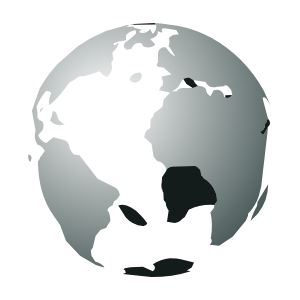
t = 0.00 s
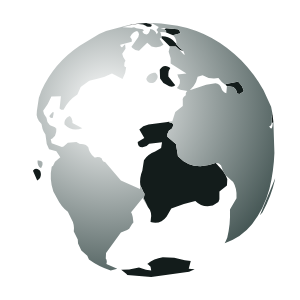
t = 0.10 s
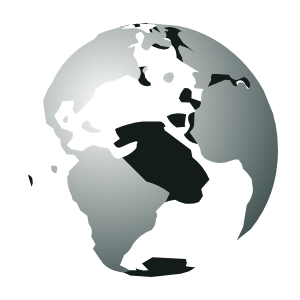
t = 0.19 s
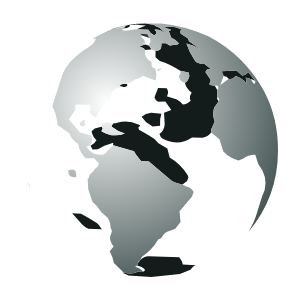
t = 0.29 s
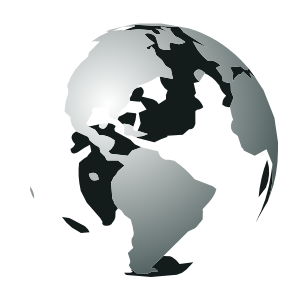
t = 0.40 s
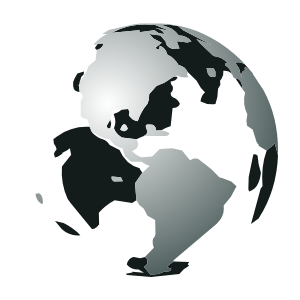
t = 0.48 s

The animated SVG that drew these frames (rendered in a browser with its animation timeline set to each time). Animation: 7 SMIL elements (animate=7); one cycle of 0.58 s, repeats indefinitely.

<?xml version="1.0" encoding="utf-8"?><svg id="spinningGlobe_1" image-rendering="auto" baseProfile="basic" version="1.1" x="0px" y="0px" width="300" height="300" xmlns="http://www.w3.org/2000/svg" xmlns:xlink="http://www.w3.org/1999/xlink"><defs><radialGradient id="Gradient_1" gradientUnits="userSpaceOnUse" cx="0" cy="0" r="217.737" fx="0" fy="0" gradientTransform="translate(108.05 103.8)" spreadMethod="pad"><stop offset="0%" stop-color="#FFF"/><stop offset="100%" stop-color="#283C3A"/></radialGradient></defs><g id="Scene-1" overflow="visible"><g display="none" id="Layer7_0_FILL"><path fill="#131C1B" stroke="none" d="M51.7 226L56.35 231.95Q63.25 239.5 73.8 239.5 65.9 230.95 55.65 226.35L51.7 226M52.7 152.55L54 159.15 54 159.45Q41.85 176.6 52.7 197L52.7 197.35Q54.35 198.65 55 201.65L55 202.3 79.7 231.3 80.05 231.3Q81.7 233.25 83.65 231.3L84 230.95Q87.95 222.7 84.35 214.8L95.2 203.3 95.55 203.6Q109.35 206.55 120.25 200.65 122.2 198 122.2 193.4L121.9 193.4 116.95 188.15 116.95 187.8 122.2 177.6 121.9 177.6Q121.55 173.3 117.95 172.65L117.6 172.3 116.6 169.7 116.3 169.7 99.5 160.15Q96.85 156.85 96.5 151.9L96.2 151.9Q92.9 149.6 88.6 148.6L83 143 82.7 143Q71.5 140.35 71.8 132.8 51.7 127.5 39.2 144.3 39.55 149.6 42.15 152.9L42.15 153.2Q39.55 157.8 40.85 162.1L41.15 162.45Q45.45 161.75 47.45 157.15L47.45 156.85Q51.05 155.85 52.35 152.55L52.7 152.55M72.15 123.25L75.45 128.5 79.7 131.15 82 132.15Q85 132.15 87.6 130.15L88.95 116.95 80.7 117.3 72.15 123.25M64.25 94.25Q60.95 84.05 66.85 75.15 58.3 79.1 56 89.3L56 89.65 58.65 95.9Q62.25 96.9 63.9 94.55L64.25 94.25M89.95 48.8L90.6 45.5 88.3 43.2 81.35 51.4Q84.65 55.35 90.25 55.35 94.2 55.05 96.2 51.75L95.2 51.1 89.95 48.8M131.75 258.95L131.45 258.95Q125.85 256.65 121.9 260.6L123.55 266.85 123.85 266.85 142.3 272.8 130.1 272.45Q136.35 274.1 128.8 274.75L128.8 275.1 131.45 275.75 151.2 277.05 183.15 273.45Q184.45 272.45 183.5 270.5L177.55 270.5 177.55 270.8 162.4 274.1 159.1 267.5 162.75 265.2 165.05 259.3 164.7 259.3Q148.9 251.7 131.75 258.95M107.4 122.25L103.1 121.25 100.15 119.6 98.15 112.35 90.25 116.95 91.55 122.25Q93.9 131.15 87.95 137.75 91.25 144.3 101.45 144.3L101.45 144.65Q110.35 142.65 116.95 138.05L117.25 137.75 109.05 128.5 107.4 122.25M145.95 118.95L146.6 109.05Q140.65 111.7 134.4 111.05L132.4 112.35 132.4 113Q133.75 120.6 128.8 127.2L129.45 128.85Q132.1 133.75 136.35 130.5L136.7 130.5 137.05 130.15 142.65 126.85 144.95 124.9 145.25 124.9 145.95 118.95M96.2 98.2Q95.2 92.6 92.25 90.6 85.65 94.25 84 102.15L85 103.8Q88.3 108.75 93.55 105.1L94.2 107.1 98.15 111.05 97.15 104.1Q98.8 101.8 98.5 100.5L98.15 100.15 94.2 99.5Q95.55 99.5 95.85 98.5L96.2 98.5 96.2 98.2M109.7 46.5L109.35 46.5 99.15 47.8Q99.5 55.05 94.85 60.95L95.85 62.6 101.15 65.9 101.45 65.9Q107.7 62.6 104.4 54.7L104.75 54.7 109.7 46.5M99.5 36.6L100.15 35.3 100.15 34.95 96.2 37.25 96.5 38.9 100.15 41.55 100.45 41.55 108.7 36.25Q106.05 37.25 104.75 36.25L99.5 36.6M235.2 154.55L235.85 162.1 234.85 167.05 237.85 172.95 246.05 175.3Q245.4 172.95 247.05 171L247.7 170Q246.05 158.8 239.5 149.9 235.55 150.25 235.2 154.55M191.05 73.5L190.75 73.5Q188.4 73.8 188.75 75.8L188.4 76.1 177.2 83.7 177.2 84.05 182.15 90.95 176.9 95.9 178.85 98.5 184.8 102.5Q190.4 102.8 194.7 98.2 194 90.6 198.3 84.7L200.6 76.45 200.6 76.1 191.05 73.5M168 32.95L168 32.65Q165.05 29.7 158.75 28.7L172.3 30.35 162.05 27.05 161.75 27.05 155.15 24.75 154.8 24.75 154.8 25.4 154.5 25.4 154.8 24.75 154.8 24.4Q137.35 23.75 118.6 29.7L112.65 34.3 127.5 32.3Q128.15 34.95 135.7 33.65L136.05 33.65 142.95 30.65 143.3 30.65 154.8 29.7 155.15 29.7Q161.4 33.3 168 32.95M253 88.65L245.1 73.8Q242.75 74.8 240.8 73.8L231.25 59 231.55 59 225.95 54.7 220.05 53.4 219.05 52.75 216.4 49.75Q206.55 44.85 199.3 36.9L198.95 36.6Q191.05 31.3 182.15 28.05L171.6 24.75 165.35 23.75 161.1 24.4 170.95 27.35 182.8 33.3 192.7 36.9 195.35 40.2 182.8 40.2 187.75 47.45 179.85 47.15Q174.6 45.8 172.6 40.55L166 35.3 153.85 32.3Q155.5 35.6 158.75 37.9L161.1 38.55Q166.35 39.25 169.3 42.2L167 44.85 164.7 46.8 165.35 47.45 166.35 48.1 167.35 48.45 168.35 49.1 168.65 48.8 168.65 48.1 169 45.8Q173.25 46.8 176.25 50.45L178.2 52.75Q182.5 57.35 189.4 59.3L191.7 63.3 197.65 65.9 202.9 74.15 205.2 69.55 205.2 67.9 213.15 68.55Q220.35 83.35 235.55 90.95L237.15 92.25Q241.15 96.9 247.05 98.5L246.4 100.85Q243.45 100.85 241.45 99.2L235.55 95.9 232.55 94.9Q231.55 96.55 233.55 98.5 234.55 99.5 236.2 99.85 240.8 108.75 246.4 117.95L250.35 126.85 252.35 136.4Q253 142.65 251 148.95L249.7 157.8 249.7 163.75 251 170.35 251.35 176.6 253.3 182.2 252.65 184.85 248.7 191.4 248.7 191.75Q249.05 196.35 246.4 199.65 246.4 212.15 248.35 221.75 268.8 203.6 276.35 169.7L277.05 166.05 277.7 139.7 276.05 144Q272.4 143 269.45 140.7L264.85 125.55 264.5 125.55 260.55 122.55 257.95 116.3 258.25 109.4Q252.65 99.85 253 88.65M197.65 62.95L197.65 62.6Q205.55 63.95 200.95 67.9L200.6 67.9 200.6 67.55Q197.95 65.9 197.65 62.95M225.3 68.55L225.95 73.15Q221.7 74.5 219.7 70.5L217.1 64.25 222.35 64.9 225.3 68.55Z" test="Scene 1"/><path fill="url(#Gradient_1)" stroke="none" d="M136.35 177.9L136.7 178.25Q138.7 186.5 147.25 182.2L147.25 181.85Q144.95 172.3 136.35 177.9M55 202.3L55 201.65Q54.35 198.65 52.7 197.35 48.75 197.35 45.8 199.65L47.45 204.25 48.75 206.55Q51.4 209.85 55.35 207.9L55 202.3M144.95 124.9L142.65 126.85Q145.95 136.1 150.55 128.15L150.55 127.85Q150.2 123.9 145.25 125.2L144.95 124.9M177.55 125.85L168.65 124.9 170.65 134.75 170.95 134.75Q186.75 138.05 191.05 130.8L189.4 130.8 189.4 131.15Q180.2 131.8 177.55 126.2L177.55 125.85M166.35 48.1L165.35 47.45 164.7 46.8 167 44.85 169.3 42.2Q166.35 39.25 161.1 38.55L158.75 37.9Q155.5 35.6 153.85 32.3L166 35.3 172.6 40.55Q174.6 45.8 179.85 47.15L187.75 47.45 182.8 40.2 195.35 40.2 192.7 36.9 182.8 33.3 170.95 27.35 161.1 24.4 165.35 23.75 161.1 23.4 140.65 23.4 132.75 24.4Q120.9 25.7 110 29.7L100.15 34.95 100.15 35.3 99.5 36.6 104.75 36.25Q106.05 37.25 108.7 36.25L100.45 41.55 100.15 41.55 97.5 45.5 97.5 47.15 99.15 47.8 109.35 46.5 109.7 46.5 104.75 54.7 104.4 54.7Q107.7 62.6 101.45 65.9L101.15 65.9 92.25 90.6Q95.2 92.6 96.2 98.2 98.5 94.9 98.5 100.15L98.5 100.5Q98.8 101.8 97.15 104.1L98.15 111.05 98.15 112.35 100.15 119.6 103.1 121.25 107.4 122.25 109.05 128.5 117.25 137.75Q125.85 138.05 133.1 141.7L135.05 144.3Q140.65 146.95 146.6 149.9L150.55 157.15 156.15 162.1 166.35 161.45 174.25 165.75Q166 173.3 160.4 183.2L160.4 193.4 161.4 198 161.1 199.65 165.05 205.9 166.7 207.55 168.65 208.55Q170.65 216.45 178.55 219.1L178.55 229.95 178.2 231.6Q178.2 235.25 175.55 238.2L174.6 240.5Q173.25 244.15 173.95 247.75L166 253.35 165.05 259.3 162.75 265.2 159.1 267.5 162.4 274.1 177.55 270.8 177.55 270.5 183.5 270.5 183.8 270.5Q186.1 267.85 183.5 266.55L182.15 266.55 181.5 265.55 185.8 263.55Q188.4 259.95 192.7 257.3L198.65 253 240.45 213.15 240.8 208.55 242.45 204.95 242.45 203.3 242.1 202.3 248.7 191.4 252.65 184.85 253.3 182.2 251.35 176.6 251.35 176.95 246.05 175.3 237.85 172.95 234.85 167.05 235.85 162.1 233.55 164.75Q231.9 166.05 229.95 164.75L224 158.8 223.35 158.8 221.7 158.15 220.35 155.85Q216.75 154.55 214.1 156.85 207.2 154.85 204.9 148.25L182.15 149.25 177.2 155.5Q168 157.8 158.75 155.5L156.15 152.55Q162.05 148.95 161.75 141.7L149.55 138.4 144.95 137.75 141.3 134.75 140 134.45 136.35 130.5Q132.1 133.75 129.45 128.85L128.8 127.2Q133.75 120.6 132.4 113L132.4 112.35 134.4 111.05Q140.65 111.7 146.6 109.05L145.95 118.95 148.55 109.05 149.9 110.7Q151.85 113.35 150.55 116.65L154.5 119.3 159.1 121.25 167.65 104.45 168.65 100.85 168 94.55Q170.65 87.3 177.2 84.05L177.2 83.7 188.4 76.1 188.75 75.8Q188.4 73.8 190.75 73.5L191.05 73.5 200.6 76.1 200.95 76.45 202.9 74.5 202.9 74.15 197.65 65.9 191.7 63.3 189.4 59.3Q182.5 57.35 178.2 52.75L176.25 50.45Q173.25 46.8 169 45.8L168.65 48.1 168.65 48.8 168.35 49.1 167.35 48.45 166.35 48.1M168 32.65L168 32.95Q161.4 33.3 155.15 29.7L154.8 29.7 143.3 30.65 142.95 30.65 136.05 33.65 135.7 33.65Q128.15 34.95 127.5 32.3L112.65 34.3 118.6 29.7Q137.35 23.75 154.8 24.4L155.15 24.4 155.15 24.75 161.75 27.05 162.05 27.05 172.3 30.35 158.75 28.7Q165.05 29.7 168 32.65M245.1 73.8L253 88.65Q252.65 99.85 258.25 109.4L257.95 116.3 260.55 122.55 264.5 125.55 264.85 125.55 269.45 140.7Q272.4 143 276.05 144L277.7 139.7 277.7 139.35Q275.7 112.7 263.55 90.3L245.1 64.25 244.4 64.6 244.75 66.55Q241.45 64.6 239.15 60.95L237.5 58.35 236.85 57 237.15 56.35Q210.8 32.3 177.55 25.7L171.6 24.75 182.15 28.05Q191.05 31.3 198.95 36.6L199.3 36.6 199.3 36.9Q206.55 44.85 216.4 49.75L219.05 52.75 220.05 53.4 225.95 54.7 231.55 59 231.25 59 240.8 73.8Q242.75 74.8 245.1 73.8M200.95 36.9L200.95 36.6Q207.85 38.25 213.15 41.85L200.95 36.9M225.95 73.15L225.3 68.55 222.35 64.9 217.1 64.25 219.7 70.5Q221.7 74.5 225.95 73.15M197.65 62.6L197.65 62.95Q197.95 65.9 200.6 67.55L200.95 67.9Q205.55 63.95 197.65 62.6Z" test="Scene 1"/><path fill="#666" stroke="none" d="M41.15 162.45L40.85 162.1 40.85 162.45 41.15 162.45M240.45 59.65L237.85 57.35 236.85 57 237.5 58.35 240.45 59.65M155.15 24.4L154.8 24.4 154.8 24.75 155.15 24.75 155.15 24.4M200.95 36.6L200.95 36.9 213.15 41.85Q207.85 38.25 200.95 36.6Z" test="Scene 1"/><path fill="#8F4343" stroke="none" d="M64.25 94.55L64.25 94.25 63.9 94.55 64.25 94.55Z" test="Scene 1"/><path fill="#000" stroke="none" d="M183.5 266.55Q186.75 265.55 185.8 263.55L181.5 265.55 182.15 266.55 183.5 266.55Z" test="Scene 1"/><path fill="#924545" stroke="none" d="M128.45 274.75L128.8 275.1 128.8 274.75 128.45 274.75M98.15 100.15L98.5 100.5 98.5 100.15 98.15 100.15Z" test="Scene 1"/><path fill="#534343" stroke="none" d="M145.25 124.9L144.95 124.9 145.25 125.2 145.25 124.9Z" test="Scene 1"/><path fill="#564545" stroke="none" d="M137.05 130.15L136.7 130.5 137.05 130.5 137.05 130.15Z" test="Scene 1"/><path fill="#999" stroke="none" d="M237.15 56.35L236.85 57 237.85 57.35 237.15 56.35M200.6 76.1L200.6 76.45 200.95 76.45 200.6 76.1M199.3 36.9L199.3 36.6 198.95 36.6 199.3 36.9M245.1 64.25L244.4 63.6 244.4 64.6 245.1 64.25Z" test="Scene 1"/><path fill="#6A4646" stroke="none" d="M154.5 25.4L154.8 25.4 154.8 24.75 154.5 25.4Z" test="Scene 1"/><path fill="#5A4646" stroke="none" d="M200.6 67.55L200.6 67.9 200.95 67.9 200.6 67.55Z" test="Scene 1"/><animate attributeName="display" repeatCount="indefinite" dur="0.583s" keyTimes="0;.857;1" values="none;inline;inline"/></g><g display="none" id="Layer6_0_FILL"><path fill="#131C1B" stroke="none" d="M61.95 229.3Q69.85 236.55 80.35 235.25 73.15 227.65 63.55 223.05L55 221.05 61.95 229.3M257.25 155.5Q255.95 153.85 253.3 154.55L248.7 176.95 248.35 189.1 249.05 191.4Q258.9 188.8 260.9 172.95L260.9 172.65Q257.95 163.75 257.6 155.85L257.25 155.5M147.25 259.95Q146.6 257.65 144.95 256.95L140.35 258.3 133.75 256.95 133.4 256.95Q127.8 258.6 126.8 264.55 131.1 269.8 138.7 269.5L143.95 272.8 132.4 271.8 132.4 272.45 125.85 273.75 125.85 274.1 127.15 275.1 151.2 277.05 179.55 274.1 179.55 273.75 183.8 269.15 189.1 265.85 187.75 264.2 189.1 261.9 173.6 261.6 167.35 266.2 168 267.5 171.3 268.85Q170.95 271.45 167.65 271.45L164.7 271.45Q158.1 275.1 150.2 274.45L143.95 266.85Q148.55 264.55 147.25 259.95M109.2 128.5Q109.75 128.4 110.35 127.5 112 123.55 110 119.95L106.75 125.85 107.05 126.85Q107.05 128.15 108.35 128.5L109.2 128.5M57 136.4L53.35 139.35 54 144 55 145.3 55.65 146.6 56.65 149.25 55 151.55 54 153.55 54.35 155.5 55 157.5 57.65 156.85 61.6 154.2 62.9 152.55 66.85 150.55 69.85 148.25 71.15 154.85 61.95 166.4Q60.6 183.2 67.55 198.65L70.15 202.6 91.9 228.95 94.2 228.65 96.85 227 98.8 224.7 99.15 224.7 98.8 212.85Q105.4 205.25 114.65 200.3L132.1 202.95 136.35 200.3 135.05 183.2 142.3 172.65 140 169.35 139.65 168.35Q125.15 163.75 119.55 149.9L109.7 144.95Q106.75 139.7 100.45 138.4L97.5 137.05Q93.2 134.45 90.6 130.5L91.25 130.5 89.6 126.85Q71.5 125.85 57 136.4M111.65 176.6L120.9 177.25 122.85 181.2 113.95 181.55Q111 179.9 111.65 176.6M81.35 76.8L83.65 74.5 84 71.5 77.4 73.5 74.45 78.75Q72.45 82.05 73.15 86 73.8 91.95 79.7 91.95L78.75 85Q80.35 83.7 79.7 82.05L81.35 76.8M98.15 43.85L97.85 43.85 94.85 48.1 96.85 50.1Q102.45 48.45 103.45 43.85L103.45 43.5 98.15 43.85M274.75 143.35L273.1 145.3 266.5 150.55 266.5 150.9Q260.9 166.4 262.55 186.5L262.2 186.5 260.55 188.8 260.55 189.1 251 224.05 258.6 218.45Q276.7 190.45 278 155.2L274.75 143.35M235.85 78.75L235.85 79.1 242.1 88.3 242.45 88.3Q241.8 78.45 235.85 78.75M176.55 76.8L173.95 76.45 164.35 82.7 156.45 86 149.2 94.25 148.9 99.5 147.55 103.8Q141 111.35 137.7 121.25 131.75 120.6 128.8 115L129.15 114Q129.8 111.35 128.45 109.4L128.15 109.05 121.9 109.4Q118.6 112.7 113.65 114L114.3 116Q116.6 122.25 113.95 128.15 115.95 133.75 121.2 137.05L121.9 137.4 136.35 139.35 141.95 136.75 143.95 136.1Q149.2 133.45 145.95 127.5 145.25 124.2 147.9 124.55L148.25 124.55Q155.8 123.55 156.15 130.15L156.15 130.5 161.4 130.15Q165.35 127.85 170.3 126.2L170.65 126.2 172.6 108.1Q178.2 108.1 179.85 104.1L179.85 103.8Q178.2 99.2 173.25 97.55 170.65 96.55 170.65 93.6L170.65 92.9Q173.95 90.3 172.6 86L172.3 86Q170.65 84.35 170.65 81.4 176.25 81.4 177.55 77.1L177.2 77.1 176.55 76.8M127.8 128.5L127.8 128.85Q125.15 133.1 120.25 129.8L120.25 129.5Q124.2 119.3 127.8 128.5M164.05 33.65L164.05 33.3Q162.05 29.7 155.8 28.35L155.8 28.05 169.95 31 155.15 25.05 154.8 25.05Q131.75 22.1 111.65 32.65L112 32.65 138.35 30.35 138.7 30.35Q141.65 30 138.7 32.3L139 32.3 154.15 30.35 154.5 30.35Q159.1 34.6 164.05 33.65M168 24.4L167.65 24.4 162.05 25.4Q172.6 26.7 178.85 35.6 186.75 35.6 191.4 41.55L187.45 42.5 177.2 41.2 177.2 42.5 179.55 48.45 171.95 48.8 169.3 47.45Q165.7 45.15 165.7 41.55L160.4 35.6 149.2 33.95 153.5 38.55 161.75 42.85 155.5 47.8 156.45 48.8 158.45 49.45 159.1 49.45 159.75 45.8Q165.7 47.8 167.35 54.4 174.6 58 178.55 64.9L180.2 65.6Q185.15 66.9 187.45 71.85L196.65 80.75 197.65 82.4Q200.3 88 204.9 92.25L204.9 92.6Q200.95 95.9 200.6 101.5 207.55 105.1 215.45 104.1 218.05 96.55 218.05 88.65L220.35 84.7 220.05 80.75 221.35 79.1Q224 75.15 223.35 70.85L224.65 70.85Q228.95 70.85 231.9 74.15 230.6 68.55 225 65.25L225 62.95 227.6 62.95Q221.7 56.7 213.45 56.05L200.3 43.5 196.35 38.9 212.15 45.15 183.15 30.35 178.55 26.4 177.55 26.05 168 24.4M206.55 68.2L213.8 68.55 215.45 71.5 215.45 76.45Q210.15 78.45 207.85 73.5L206.55 68.2M246.4 67.55L253 74.15 253 73.8 244.75 64.25Q240.15 61.3 235.55 62.6 236.5 65.6 238.5 67.55L238.8 67.55 241.45 77.45Q240.8 70.85 244.75 70.5L245.1 70.5Q243.75 66.25 246.4 67.55Z" test="Scene 1"/><path fill="url(#Gradient_1)" stroke="none" d="M35.55 194.05L35.55 194.4Q36.55 200.65 41.15 203.6L41.5 203.95Q43.5 203.95 42.8 201.3L42.8 200.95Q41.85 191.1 35.55 194.05M145.95 127.5Q149.2 133.45 143.95 136.1L165.7 136.1Q174.6 133.1 161.4 130.15L156.15 130.5 156.15 130.15Q155.8 123.55 148.25 124.55L147.9 124.55Q145.25 124.2 145.95 127.5M120.9 177.25L111.65 176.6Q111 179.9 113.95 181.55L122.85 181.2 120.9 177.25M127.8 128.85L127.8 128.5Q124.2 119.3 120.25 129.5L120.25 129.8Q125.15 133.1 127.8 128.85M167.65 24.4L168 24.1 161.1 23.4 140.65 23.4 132.75 24.4 108.7 30 102.75 33.65 103.1 33.95 107.4 33.95Q101.45 36.25 93.55 44.15 95.55 45.15 97.5 44.15L97.85 43.85 98.15 43.85 103.45 43.5 103.45 43.85Q102.45 48.45 96.85 50.1L95.55 60 95.55 60.3 88.6 65.9Q85.65 74.8 79.7 82.05 80.35 83.7 78.75 85L79.7 91.95Q84.35 94.9 81.7 99.5L80.7 100.85 80.7 116.3Q83 118.6 87.3 119.3L89.6 126.85 91.25 130.5 93.2 132.15Q100.45 137.75 109.7 139.35L111 141Q115.3 146.95 122.85 148.6L123.2 150.9 125.15 156.85 126.8 157.8 131.1 161.75 141.95 161.75 142.65 162.45Q145.6 164.75 149.55 165.75L149.55 166.05 142.3 172.65 135.05 183.2 136.35 200.3Q138.7 205.6 143.6 208.55L143.95 208.9 147.55 215.8 155.15 220.1 155.5 233.9 154.5 236.9 153.15 238.55Q152.2 241.15 152.85 244.45L153.85 247.75 144.95 256.95Q146.6 257.65 147.25 259.95 148.55 264.55 143.95 266.85L150.2 274.45Q158.1 275.1 164.7 271.45L167.65 271.45Q170.95 271.45 171.3 268.85L168 267.5 167.35 266.2 173.6 261.6 173.6 260.25 216.75 223.7 220.7 219.1Q224.65 212.85 223.65 205.6L230.9 196.7 236.5 186.15 231.25 181.55 222 177.9 219.05 177.25 219.05 176.95 211.15 169 197.65 158.5 197.3 158.8 196.35 158.5 195.35 158.5Q192.35 158.15 190.4 160.15L189.1 159.15 182.15 150.55 172.3 148.25 159.75 148.95 152.2 156.5 141.65 157.15Q135.7 155.5 132.1 150.9L135.05 149.6Q139.35 146.6 137.7 141.7L136.35 139.35 121.9 137.4 121.2 137.05Q115.95 133.75 113.95 128.15L109.2 128.5 108.35 128.5Q107.05 128.15 107.05 126.85L106.75 125.85 110 119.95 110.35 119.6 110 118.95Q112.35 114.65 112.65 110.05L121.9 109.4 128.15 109.05 128.45 109.4Q129.8 111.35 129.15 114L128.8 115Q131.75 120.6 137.7 121.25 141 111.35 147.55 103.8L148.9 99.5 149.2 94.25 156.45 86 164.35 82.7 173.95 76.45 176.55 76.8 176.55 75.15Q182.15 78.45 188.4 77.1 186.45 74.8 187.45 71.85 185.15 66.9 180.2 65.6L178.55 64.9Q174.6 58 167.35 54.4 165.7 47.8 159.75 45.8L159.1 49.45 158.45 49.45 156.45 48.8 155.5 47.8 161.75 42.85 153.5 38.55 149.2 33.95 160.4 35.6 165.7 41.55Q165.7 45.15 169.3 47.45L171.95 48.8 179.55 48.45 177.2 42.5 177.2 41.2 187.45 42.5 191.4 41.55Q186.75 35.6 178.85 35.6 172.6 26.7 162.05 25.4L167.65 24.4M164.05 33.3L164.35 33.65 164.05 33.65Q159.1 34.6 154.5 30.35L154.15 30.35 139 32.3 138.7 32.65 138.7 32.3Q141.65 30 138.7 30.35L138.35 30.35 112 32.65 111.65 32.95 111.65 32.65Q131.75 22.1 154.8 25.05L155.15 25.05 169.95 31 155.8 28.05 155.8 28.35Q162.05 29.7 164.05 33.3M213.8 68.55L206.55 68.2 207.85 73.5Q210.15 78.45 215.45 76.45L215.45 71.5 213.8 68.55M263.55 90.3L253 74.15 246.4 67.55Q243.75 66.25 245.1 70.5L244.75 70.5Q240.8 70.85 241.45 77.45L238.8 67.55 238.5 67.55Q236.5 65.6 235.55 62.6 240.15 61.3 244.75 64.25L241.15 60.3Q213.8 33.3 178.85 25.7L177.55 25.7 177.55 26.05 178.55 26.4 183.15 30.35 212.15 45.15 196.35 38.9 200.3 43.5 213.45 56.05Q221.7 56.7 227.6 62.95L225 62.95 225 65.25Q230.6 68.55 231.9 74.15L232.25 74.15 232.25 74.5Q232.55 77.75 235.55 79.1L235.85 78.75Q241.8 78.45 242.45 88.3L242.1 88.65 245.1 92.6Q242.1 103.8 247.4 114.65L246.4 120.25 247.05 125.85 251.35 128.85 252.65 129.5 256.6 142 257.95 144 258.6 144.65 258.9 145.95 266.5 150.55 273.1 145.3 274.75 143.35 278 155.2 278 150.25Q278 116.95 263.55 90.3Z" test="Scene 1"/><path fill="#924545" stroke="none" d="M132.1 271.8L131.45 272.15 132.1 272.15 132.4 272.45 132.4 271.8 132.1 271.8Z" test="Scene 1"/><path fill="#999" stroke="none" d="M110.35 119.6L110 119.95Q112 123.55 110.35 127.5 112.35 123.55 110.7 119.6L110.35 119.6M235.85 78.75L235.55 79.1 235.85 79.1 235.85 78.75M167.65 24.4L168 24.4 177.55 26.05 177.55 25.7 168 24.1 167.65 24.4Z" test="Scene 1"/><path fill="#564545" stroke="none" d="M102.75 33.95L103.1 33.95 102.75 33.65 102.75 33.95M242.1 88.65L242.45 88.3 242.1 88.3 242.1 88.65Z" test="Scene 1"/><path fill="#934545" stroke="none" d="M111.65 32.95L112 32.65 111.65 32.65 111.65 32.95M139 32.3L138.7 32.3 138.7 32.65 139 32.3M164.05 33.3L164.05 33.65 164.35 33.65 164.05 33.3Z" test="Scene 1"/><animate attributeName="display" repeatCount="indefinite" dur="0.583s" keyTimes="0;.714;.857;1" values="none;inline;none;none"/></g><g display="none" id="Layer5_0_FILL"><path fill="#131C1B" stroke="none" d="M81.05 232.95L89.6 232.25 87.95 229.3 85 226.35 70.8 218.75 69.15 218.1 61.95 217.1 66.55 222.7 72.15 227.65 81.05 232.95M258.6 197.35L265.85 187.8Q271.75 173.65 267.15 159.8 260.25 177.9 258.6 197.35M151.2 267.5L155.15 268.85 158.1 271.15 154.8 271.8 151.2 271.8 150.85 272.15 147.25 273.75 137.7 274.1 131.75 269.5 131.1 270.15 132.4 271.15 132.75 271.15Q132.4 273.1 125.5 272.8L124.5 272.45 124.5 273.1 125.5 274.45 126.8 275.1 151.2 277.05 176.9 274.75 182.15 272.8 186.45 269.5 193.35 262.25 179.55 263.9Q176.55 259.6 171.95 256.95L169.95 256.3 163.4 256 151.2 267.5M141.3 147.3L134.75 144.3 130.45 139.7 114.95 131.15 114.3 128.85 115.6 126.55 115.3 125.85Q112.35 122.9 108.05 123.25L108.05 123.55Q104.4 132.15 98.8 126.85L99.5 124.55 99.5 124.2 90.25 126.2 89.25 126.2 88.95 126.85 95.2 129.8 99.15 135.1Q107.7 135.1 114.65 140.35 114.95 147.3 108.35 151.25L110.7 153.85 127.8 155.85 132.1 150.55 141.3 147.3M136.35 114L135.7 113.35 126.5 112.35 126.5 112.7Q122.85 115 118.6 116.65L117.6 119.6 122.55 123.9Q129.15 123.25 133.1 126.55L133.4 126.55Q136.05 120.6 136.35 114M75.1 144L75.1 144.3Q73.8 147.6 70.5 148.95 71.15 155.5 77.1 152.55L77.4 152.55Q83 147.95 89.95 144.65L91.25 151.25 91.25 151.55 87.6 155.85 87.6 156.15Q83 158.8 79.4 162.45L79.05 162.75Q77.4 175.95 80.7 190.45L80.7 190.75 86.65 202.6 100.15 218.1 102.45 221.75Q101.45 225 105.1 225.7 108.35 226.35 111.35 224.35L114.3 220.1 115.3 217.45 115.6 211.2 117.95 208.2 113.95 202.95 113.95 201.65 112.35 198.65 111 181.85 111.65 181.55 113.65 176.95 113.95 176.95 116.3 174.3 117.95 171.35 124.5 165.4 117.95 160.45 107.4 160.45 106.4 159.8 105.1 156.85 100.45 152.2 99.8 149.6 99.8 147.95 96.85 145.65 95.55 145.3 89.95 140.7 88.6 137.75 87.95 136.75 76.4 131.45 76.1 131.45Q67.55 136.1 75.1 144M88.95 174.3L88.6 173.95Q97.85 169.7 98.8 179.25L98.8 179.55Q90.6 183.2 88.95 174.3M272.4 163.75L271.45 171.65Q267.5 200.3 255.6 222.4L267.8 201.3 269.45 196.05Q274.05 179.9 272.4 163.75M180.5 28.35L178.55 27.05 135.05 24.75 135.05 25.05 134.75 26.4 122.85 30.65 138 29.35 151.55 30.35Q155.15 35.3 160.1 33.95L160.1 33.65Q160.1 30.35 155.15 28.7 162.75 29 168.65 32.65L168.65 32.3 161.1 28.05 160.75 28.05 161.1 27.05 160.4 26.7 161.1 26.7 161.4 26.7 170.95 28.7 171.3 29 170.65 29.35 169.65 29.35 175.25 36.25Q180.85 37.9 185.15 41.85L185.15 42.2Q182.15 44.15 178.85 44.15L170.3 42.5Q168.35 46.15 170.65 49.45 166.7 50.75 162.75 49.45 160.75 48.8 159.1 47.8L155.8 37.25Q153.15 33.65 148.9 33.3L146.6 33.3 144.6 34.3Q148.55 39.55 154.8 43.2L146.25 47.45 147.9 49.45 149.9 49.1 151.2 46.15 154.5 49.45 156.15 55.05Q162.05 59 165.35 65.25L165.35 65.6 170.95 68.9 172.95 79.1 159.75 76.45 159.75 76.8Q160.4 85.35 167.65 90.6 165.35 94.55 166 99.2L158.75 104.1 156.45 101.15 152.85 99.2 141.65 96.55 142.65 95.25Q145.6 90.3 141 87L140.65 87Q132.75 87.65 131.75 94.9L130.1 97.55 129.8 100.85 139.35 101.8 140.65 101.15 146.6 109.4 138.7 112.7 140.65 123.55 137.7 130.8 147.9 134.1Q142.65 137.05 136.7 136.75L136.7 137.05 136.7 137.75 154.15 142.35 154.5 142.35Q160.4 139.05 167 137.05L167.35 136.75 167.35 135.75 182.8 134.75 189.1 129.15Q192.05 129.8 194 127.2 196 124.55 195.35 121.25L195.35 111.35 197 109.7Q199.95 109.7 202.6 107.75L203.25 107.1Q200.95 100.5 195 97.2L194.35 95.25 196 93.25 193.7 83.05 199.3 81.7 199.3 81.4Q195.65 79.1 193.7 73.5 197.65 65.6 204.9 72.85L204.9 73.15Q213.45 77.1 218.75 84.7L219.05 84.7Q221.05 91.6 225.95 95.55L225.95 95.9Q222.35 98.85 222.35 104.45L222.35 104.8Q225.3 107.4 229.6 107.1L229.95 107.1 233.55 97.55 230.9 90.95 230.6 84.05 229.95 82.7 226.3 82.4 222.7 81.05 222.35 76.45 216.1 68.2 216.4 67.55 217.4 66.9 219.05 66.25 221.05 66.25Q216.1 60 208.2 60.65L207.2 60.3Q201.95 56.05 197.65 50.1L192.7 41.2 207.55 47.45 183.5 32.3 180.5 28.35M243.1 71.5L252.35 79.75 249.35 72.5 253.65 76.45 255.3 77.45 248.7 68.55 247.4 70.2 245.1 69.85Q241.8 68.2 240.8 66.25L229.95 67.25 233.2 73.15 232.55 81.7Q234.55 77.45 238.5 74.5L239.15 74.5Q242.1 74.15 243.1 71.5Z" test="Scene 1"/><path fill="#999" stroke="none" d="M34.25 198L33.95 198.35 34.25 198.35 34.25 198M161.1 27.05L161.4 26.7 161.1 26.7 161.1 27.05M269.8 196.05L269.45 196.05 267.8 201.3 269.8 196.05M170.95 28.7L170.65 29.35 171.3 29 170.95 28.7Z" test="Scene 1"/><path fill="url(#Gradient_1)" stroke="none" d="M29.95 186.5L29.95 186.8 30.3 190.45 32.3 195.7 33.95 198.35 34.25 198Q33.95 191.1 29.95 186.5M108.05 123.55L108.05 123.25 99.5 123.9 99.5 124.2 99.5 124.55 98.8 126.85Q104.4 132.15 108.05 123.55M133.4 126.55L133.1 126.55Q129.15 123.25 122.55 123.9 125.15 127.5 124.2 131.8L123.85 133.1Q123.85 134.75 126.5 135.4L131.45 135.4 136.7 137.75 136.7 137.05 136.05 136.4 136.7 136.75Q142.65 137.05 147.9 134.1L137.7 130.8Q133.1 131.8 133.1 127.2L133.4 126.55M88.6 173.95L88.95 174.3Q90.6 183.2 98.8 179.55L98.8 179.25Q97.85 169.7 88.6 173.95M199.3 81.4L199.3 81.7 204.9 73.15 204.9 72.85Q197.65 65.6 193.7 73.5 195.65 79.1 199.3 81.4M252.35 79.75L243.1 71.5Q242.1 74.15 239.15 74.5L238.5 74.5Q234.55 77.45 232.55 81.7L233.2 73.15 229.95 67.25 240.8 66.25Q241.8 68.2 245.1 69.85L247.4 70.2 248.7 68.55 241.15 60.3Q217.75 36.9 188.4 28.35L161.4 23.4 140.65 23.4 134.4 24.1 109.7 29.7 105.4 31.65 107.7 31.3 107.4 31.65 108.05 32.3Q99.15 35.6 91.55 41.55L94.2 41.2 99.8 41.55 88.95 52.4 87.95 56.7Q72.8 68.2 67.2 85.7L68.2 89.95 68.2 93.6Q64.9 101.8 64.55 111.05L65.9 113 70.5 117.3 70.5 119.6Q71.15 126.2 76.4 131.45L87.95 136.75 88.6 137.75 89.95 140.7 95.55 145.3 96.85 145.65 99.8 147.95 99.8 149.6 100.45 152.2 105.1 156.85 106.4 159.8 107.4 160.45 117.95 160.45 124.5 165.4 117.95 171.35 116.3 174.3 113.95 176.95 113.65 176.95 111.65 181.55 111 181.85 112.35 198.65 113.95 201.65 113.95 202.95 117.95 208.2Q121.55 209.55 123.55 213.5L124.2 214.8 130.75 219.4Q132.75 225.7 133.75 232.95 134.05 236.2 131.75 238.55 130.75 243.45 133.4 247.75L127.8 253 130.1 259.95Q130.75 262.9 128.8 264.9L130.45 268.15 131.75 269.5 137.7 274.1 147.25 273.75 150.85 272.15 151.2 271.8 154.8 271.8 158.1 271.15 155.15 268.85 151.2 267.5 163.4 256 188.1 231.6 195 228.3 196.65 226.65 202.6 219.4 202.9 211.5 202.6 209.2 209.15 201.95Q214.45 196.35 216.4 189.1L212.8 186.15 194.7 179.25Q185.8 168.7 174.25 160.8L169 159.8 165.35 159.8Q159.45 157.5 158.1 151.25L141.3 147.3 132.1 150.55 127.8 155.85 110.7 153.85 108.35 151.25Q114.95 147.3 114.65 140.35 107.7 135.1 99.15 135.1L95.2 129.8 88.95 126.85 88.3 126.55 88.3 126.2 86.65 123.9 86.65 122.9 92.55 112.7Q91.25 109.7 93.55 108.1L108.05 107.1Q110.7 110.7 108.35 115 111 119.3 117.25 119.6L117.6 119.6 118.6 116.65 117.95 115 122.2 109.05Q127.15 106.45 129.8 100.85L130.1 97.55Q128.8 94.25 131.45 92.9L131.75 94.9Q132.75 87.65 140.65 87L137.05 86Q146.9 83.7 155.8 78.1L157.15 77.1 158.45 76.45 159.75 76.8 159.75 76.45 172.95 79.1 170.95 68.9 165.35 65.6 165.35 65.25Q162.05 59 156.15 55.05L154.5 49.45 151.2 46.15 149.9 49.1 147.9 49.45 146.25 47.45 154.8 43.2Q148.55 39.55 144.6 34.3L146.6 33.3 148.9 33.3Q153.15 33.65 155.8 37.25L159.1 47.8Q160.75 48.8 162.75 49.45 166.7 50.75 170.65 49.45 168.35 46.15 170.3 42.5L178.85 44.15Q182.15 44.15 185.15 42.2L185.15 41.85Q180.85 37.9 175.25 36.25L169.65 29.35 170.65 29.35 170.95 28.7 161.4 26.7 161.1 27.05 160.75 28.05 161.1 28.05 168.65 32.3 169 32.65 168.65 32.65Q162.75 29 155.15 28.7 160.1 30.35 160.1 33.65L160.1 33.95Q155.15 35.3 151.55 30.35L138 29.35 122.85 30.65 122.55 29.7 112.35 30.65 123.2 26.7 134.75 26.4 135.05 25.05 134.4 24.75 135.05 24.75 178.55 27.05 180.5 28.35 183.5 32.3 207.55 47.45 192.7 41.2 197.65 50.1Q201.95 56.05 207.2 60.3L208.2 60.65Q216.1 60 221.05 66.25L219.05 66.25 217.4 66.9 216.4 67.55 216.1 68.2 222.35 76.45 222.7 81.05 226.3 82.4 229.95 82.7 230.6 84.05 230.9 90.95 233.55 97.55 229.95 107.1 231.9 116.3 233.2 119.6Q230.9 122.25 230.9 125.85 230.6 129.5 232.9 132.15L237.85 136.1 241.45 146.95 241.45 147.3 242.45 147.95 242.75 148.6 243.45 149.6 243.75 150.55 254.65 155.85 266.5 149.25 272.4 163.75Q274.05 179.9 269.45 196.05L269.8 196.05Q278 174.6 278 150.25L278 142.35 274.4 117.65 263.55 90.3 255.3 77.45 253.65 76.45 249.35 72.5 252.35 79.75Z" test="Scene 1"/><path fill="#666" stroke="none" d="M131.1 269.5L131.1 270.15 131.75 269.5 131.1 269.5M89.25 126.2L88.3 126.55 88.95 126.85 89.25 126.2Z" test="Scene 1"/><path fill="#564545" stroke="none" d="M88.3 126.55L89.25 126.2 88.3 126.2 88.3 126.55M160.4 26.7L161.1 27.05 161.1 26.7 160.4 26.7Z" test="Scene 1"/><path fill="#934545" stroke="none" d="M136.05 136.4L136.7 137.05 136.7 136.75 136.05 136.4M134.4 24.75L135.05 25.05 135.05 24.75 134.4 24.75M169 32.65L168.65 32.3 168.65 32.65 169 32.65Z" test="Scene 1"/><animate attributeName="display" repeatCount="indefinite" dur="0.583s" keyTimes="0;.571;.714;1" values="none;inline;none;none"/></g><g display="none" id="Layer4_0_FILL"><path fill="#131C1B" stroke="none" d="M81.7 224.05Q84.35 227 88.3 228.65L101.8 229.3 98.8 225 97.15 223.35Q89.25 218.1 81.05 213.8L72.15 213.15 81.7 224.05M161.4 113.7L151.2 112.7Q145.6 113.35 141.65 116.65L145.95 121.9 152.5 126.55 160.1 125.85 160.1 123.9Q159.75 118.6 161.4 113.7M143.95 271.45L143.3 271.45 137.7 271.45 136.05 272.45Q129.8 274.75 123.55 272.45L123.2 273.1 128.45 275.4 151.2 277.05 179.85 274.1 190.4 269.8 191.4 268.5Q193.05 266.2 195.65 265.2L182.8 264.55 181.85 261.25 179.2 257.3 148.55 256.3Q143.6 256.65 140.35 259.95L138.35 262.55 137.05 265.55Q147.9 268.85 143.95 271.45M119.25 86L119.9 86.35 123.2 87Q127.8 87.3 127.15 84.35L126.8 84.05Q122.2 82.7 119.25 86M150.85 49.45L151.2 49.1 149.2 45.8 145.25 44.5 139.35 46.15 143.95 48.45 144.95 50.1 150.85 49.45M129.45 25.05L128.8 25.05 126.5 25.4 125.5 26.05 125.5 26.4 123.85 27.35 125.5 28.35Q130.1 27.05 130.1 25.4L129.45 25.05M169.65 157.5L167.35 148.6 158.45 143.35Q154.15 138.05 148.25 135.1L139 129.8 138.35 127.5 140.35 125.55 138.35 124.55Q128.15 119.6 117.95 122.55L116.95 122.9 113 123.55 111.35 126.55Q117.25 131.45 124.85 133.45 112.35 138.05 101.45 131.15L102.75 128.15 101.8 126.85 98.5 127.5Q94.55 127.85 91.55 131.15L92.25 133.75Q93.2 137.75 96.5 140.35 94.55 144 90.6 145.65L92.55 149.6 97.85 149.25 104.4 145.65 113.3 142.65 113 145.3 134.05 151.25 135.7 154.2 141 161.1 148.9 161.45 171.3 180.55 174.25 182.2 182.5 184.85 182.5 184.5 187.1 180.9 188.4 177.6 187.75 175.3Q180.85 164.1 169.65 157.5M165.05 32.95L165.05 32.65 159.45 27.7Q154.15 25.7 154.15 24.75L153.85 24.75 144.95 23.4 135.05 24.4 135.05 24.75 145.95 25.4 136.7 29.35 148.55 29.7 148.55 30Q150.2 33.95 154.15 35.3L154.5 35.3Q158.45 32.65 154.5 29.7 158.45 28.7 165.05 32.95M245.75 77.75Q249.7 77.45 251.65 80.4L251 78.75 255.3 81.05 248.35 72.15Q245.75 75.15 242.1 75.45L236.5 70.5 221.7 71.2 223.65 76.1Q226.95 76.45 228.6 78.75 232.55 79.75 234.85 76.8L235.55 76.1Q242.45 78.1 246.75 84.05L245.75 77.75M180.85 33.65L180.5 32.95 180.5 31 180.85 30 181.15 29.35Q172.95 25.05 164.05 27.05 167 28.7 170.3 29.35L170.95 30.35 168.65 30.65 170.95 36.9 170.65 37.25Q175.55 39.55 178.85 43.2L177.55 44.5 169.65 45.5 166 43.2 161.4 43.2 161.4 45.15Q161.4 51.1 155.5 50.75L155.5 53.4 155.5 57.35 159.75 60.95Q170.65 64.25 180.2 70.85L188.4 72.5 188.75 72.85Q190.75 78.75 185.15 82.7L184.8 82.7Q186.45 88.95 191.7 92.6L190.05 95.9Q189.4 98.5 190.75 100.85 187.1 104.45 182.8 104.45L180.2 101.8 176.9 99.5 166.7 96.2 167.35 95.55Q169 91.6 166.7 88.3L158.1 88 154.5 97.2Q155.15 100.5 158.1 101.8L165.35 101.5 171.3 110.05 164.05 112.7 164.7 124.2Q164.35 130.5 159.45 134.1 160.1 137.05 162.75 138.7L167.35 140.7Q180.2 145.3 192.05 137.4L202.6 137.75Q207.85 136.75 211.15 132.45L211.15 129.5 214.75 121.6Q212.15 115 214.1 107.75L218.75 101.15Q216.4 99.5 217.1 97.2L217.4 97.2 217.1 91.95 217.4 90.3 214.75 85.7 210.15 85 209.5 84.35 209.5 83.7 210.8 80.1 205.55 72.15Q205.55 69.55 207.85 69.2L211.15 69.2 203.9 63.6 201.95 63.6Q197 63.95 194.7 60.3 189.1 51.75 186.45 43.5 194.7 45.5 200.95 49.75L189.1 41.2 187.75 38.25 180.85 33.65Z" test="Scene 1"/><path fill="url(#Gradient_1)" stroke="none" d="M68.2 170.65Q68.5 178.25 76.1 176.95 77.4 166.7 68.2 170.35L68.2 170.65M29 184.15L28 181.85 30.3 190.45 29 184.15M79.7 123.55L79.7 123.9Q81.05 127.85 84.65 125.55L84.65 125.2Q86.65 115.35 79.7 123.55M157.45 69.55L157.45 71.2Q165.7 66.9 157.45 69.55M107.4 122.25L107.05 122.25Q101.15 122.9 101.8 126.55L101.8 126.85 102.75 128.15 101.45 131.15Q112.35 138.05 124.85 133.45 117.25 131.45 111.35 126.55L113 123.55Q109.7 123.9 107.4 122.25M188.75 72.85L188.4 72.5 180.2 70.85Q181.5 73.15 179.55 75.15L178.85 75.45Q179.2 81.4 184.8 82.7L185.15 82.7Q190.75 78.75 188.75 72.85M180.5 32.95L180.85 33.65 187.75 38.25 189.1 41.2 200.95 49.75Q194.7 45.5 186.45 43.5 189.1 51.75 194.7 60.3 197 63.95 201.95 63.6L203.9 63.6 211.15 69.2 207.85 69.2Q205.55 69.55 205.55 72.15L210.8 80.1 209.5 83.7 209.5 84.35 210.15 85 214.75 85.7Q220.35 85 217.4 90.3L217.1 91.95 217.4 97.2Q219.4 97.85 219.05 101.15L218.75 101.15 214.1 107.75Q212.15 115 214.75 121.6L211.15 129.5 211.15 132.45 219.4 139.35 223.35 151.55Q229.6 158.15 238.5 160.45L243.45 158.5Q248.7 154.55 255.3 154.85L258.25 164.1 262.55 170.65Q268.8 183.2 262.2 196.05L257.6 210.85Q254.65 222.05 248.35 231.95 278 197 278 150.25 278 116.95 263.55 90.3 254.65 74.15 241.15 60.3 225.95 45.5 208.85 36.6 185.8 25.7 161.1 23.4L144.95 23.4 153.85 24.75 154.15 24.75Q154.15 25.7 159.45 27.7L165.05 32.65 165.35 32.95 165.05 32.95Q158.45 28.7 154.5 29.7 158.45 32.65 154.5 35.3L154.15 35.3Q150.2 33.95 148.55 30L148.55 29.7 136.7 29.35 131.1 30Q126.15 31.65 121.2 30L125.5 28.35 123.85 27.35 123.55 27.35 113.65 29 113.65 28.35 111.35 29 110.7 30 109.05 30.35 93.55 37.9 92.9 38.9 95.85 38.25Q94.55 43.5 89.6 46.5 82.7 50.45 76.75 55.7 63.25 66.55 59.6 83.35L52.35 106.1Q56.65 115 57.65 124.9L69.5 133.45Q71.8 140.35 78.05 143.65 79.7 152.2 85.65 158.15L94.2 158.15 98.8 163.4 97.85 166.4 94.55 169.35 93.55 171 89.95 174.6 89.95 177.9 89.6 177.6 87.6 178.9 88.3 189.45 92.55 201.95 96.2 205.25 101.45 212.15 107.7 217.75 110 222.4 110.7 228 112 230.95 110 236.9Q110 242.15 113.65 246.45L109.7 251.35Q112.65 256.65 113.95 262.9L123.55 272.45Q129.8 274.75 136.05 272.45L137.7 271.45 143.3 271.45Q139.65 267.85 135.05 266.55L137.05 265.55 138.35 262.55 137.7 262.25 140.35 259.95 141.95 256.65Q152.2 250.05 158.1 239.5L161.1 238.2Q164.35 231.95 170.65 230.6L175.25 228.65 180.5 222.05 179.55 211.2 191.7 197 193.7 192.1Q191.05 187.45 186.45 186.5L182.8 184.85 182.5 184.85 174.25 182.2 171.3 180.55 148.9 161.45 141 161.1 135.7 154.2 134.05 151.25 113 145.3 104.75 153.85 103.45 154.55Q92.25 156.15 86.3 146.6 90.25 145.95 91.55 142.65 93.2 139.05 91.25 135.4L80.05 132.45 68.85 119.3 75.75 109.4 75.1 108.1Q74.45 105.75 76.4 104.8L76.4 104.45 89.6 104.8 90.9 108.1 90.25 110.4 89.25 112.05Q90.9 115.65 94.85 116.95L96.2 117.3 96.85 116.65 97.85 113 98.15 113 102.75 107.1 107.7 103.8 108.35 102.15 110 100.15 112 91.6 114.3 89.65Q118.25 86.65 123.2 87.3L123.2 87 119.9 86.35 119.25 86Q122.2 82.7 126.8 84.05L126.8 83.35Q131.45 83.05 134.4 79.4 138.35 79.4 141.3 77.1L142.65 75.8 155.5 80.4Q157.45 74.5 155.15 68.55 151.55 68.2 151.55 64.6L151.55 61.95Q143.95 58.35 144.95 50.1L143.95 48.45 139.35 46.15 145.25 44.5 142.3 43.5 145.6 43.2Q144.95 39.9 142.3 37.9L141.3 36.9 141.3 35.3 140.65 33.65 147.25 34.3 149.55 37.9 150.2 39.25Q151.2 41.85 149.2 43.5L149.2 45.8 151.2 49.1 151.2 49.45Q155.15 49.1 155.5 53.4L155.5 50.75Q161.4 51.1 161.4 45.15L161.4 43.2 166 43.2 169.65 45.5 177.55 44.5 178.85 43.2Q175.55 39.55 170.65 37.25L170.3 37.25 170.95 36.9 168.65 30.65 170.95 30.35 170.3 29.35Q167 28.7 164.05 27.05 172.95 25.05 181.15 29.35L182.8 30.35 180.85 30 180.5 31 180.5 32.95M251.65 80.4Q249.7 77.45 245.75 77.75L246.75 84.05Q242.45 78.1 235.55 76.1L234.85 76.8Q232.55 79.75 228.6 78.75L228.6 79.1 220.35 85 223.65 76.1 221.7 71.2 236.5 70.5 242.1 75.45Q245.75 75.15 248.35 72.15L255.3 81.05 255.3 81.4Q254.95 86.65 251.65 80.4Z" test="Scene 1"/><path fill="#924545" stroke="none" d="M123.55 272.45L122.55 272.45 123.2 273.1 123.55 272.45M165.05 32.65L165.05 32.95 165.35 32.95 165.05 32.65Z" test="Scene 1"/><path fill="#302727" stroke="none" d="M89.6 177.6L89.95 177.9 89.95 174.6 89.6 177.6Z" test="Scene 1"/><path fill="#666" stroke="none" d="M126.8 84.05L127.15 84.35 127.15 84.05 126.8 84.05M130.1 24.75L129.45 24.75 129.45 25.05 130.1 25.4 130.1 25.05 130.1 24.75M181.15 29.35L180.85 30 182.8 30.35 181.15 29.35Z" test="Scene 1"/><path fill="#934545" stroke="none" d="M151.2 49.1L150.85 49.45 151.2 49.45 151.2 49.1M170.3 37.25L170.65 37.25 170.95 36.9 170.3 37.25Z" test="Scene 1"/><path fill="#999" stroke="none" d="M125.5 26.05L126.5 25.4 125.15 25.4 113.65 28.35 113.65 29 125.5 26.05Z" test="Scene 1"/><path fill="#554545" stroke="none" d="M129.45 24.75L128.8 25.05 129.45 25.05 129.45 24.75M136.7 23.75L135.05 24.1 135.05 24.4 144.95 23.4 136.7 23.75Z" test="Scene 1"/><path fill="#333" stroke="none" d="M140.65 33.65L141.3 35.3 149.55 37.9 147.25 34.3 140.65 33.65Z" test="Scene 1"/><path fill="#000" stroke="none" d="M135.05 24.4L135.05 24.1 130.1 24.75 130.1 25.05 135.05 24.75 135.05 24.4Z" test="Scene 1"/><animate attributeName="display" repeatCount="indefinite" dur="0.583s" keyTimes="0;.429;.571;1" values="none;inline;none;none"/></g><g display="none" id="Layer3_0_FILL"><path fill="url(#Gradient_1)" stroke="none" d="M87.3 120.25L85 121.25Q81.05 123.25 81.7 127.85 91.25 135.75 102.45 131.15L90.9 126.55 90.25 123.25 88.95 120.95 87.3 120.25M51.05 166.05L51.05 166.4Q50.75 172.3 56 173.3 60.3 163.75 51.05 166.05M66.85 122.55L67.2 122.55Q69.5 111.35 62.9 119.6L62.9 119.95Q63.25 123.55 66.85 122.55M172.95 72.85L169.3 72.5Q163.7 73.15 163.05 78.75L163.7 80.1Q166.35 84.35 171.6 82.05L173.95 77.1 172.95 72.85M147.25 66.25Q143.3 66.9 142.3 71.2L142.95 71.5 144.95 75.15 144.95 72.5 147.55 69.55 147.55 66.25 147.25 66.25M168 31.3L168 31 168.35 30.65 168.35 30.35 163.4 27.7Q173.95 25.05 182.5 31.65 178.55 31 177.55 34.6L183.15 42.85 195.35 53.05 188.4 48.45 179.85 45.15Q178.2 46.15 178.2 48.8L179.55 52.4Q182.8 57 183.15 62.6L199.3 72.15 199.3 72.5Q192.05 70.2 192.35 74.8L192.35 75.15Q196 78.45 196 83.7L195.65 83.7Q192.35 86 195 88.3L195.35 88.3 203.25 88.95 203.55 88.95Q200.6 93.6 201.25 101.5L200.95 101.8Q201.6 107.4 195 110.05L195.35 111.05 194.7 111.7 194.7 112.05 194.35 122.25Q194.7 128.15 189.75 132.15L197.65 143.65 197.65 144Q200.6 147.6 200.95 152.55L200.95 153.85 204.55 158.15Q214.1 164.4 225.3 162.45L234.85 159.45 238.5 159.45Q242.1 163.1 243.1 169 248.05 172.95 251.65 178.9L251.65 179.25 253 189.45Q252.35 197.7 246.75 204.95L243.1 227 236.85 240.15 250.7 229.3Q278 195.35 278 150.25 278 135.75 275.4 122.9L274.75 121.25 273.1 113.7 263.55 90.3Q254.65 74.15 241.15 60.3 213.45 32.65 177.55 25.7L146.25 23.1 148.25 23.75 148.25 24.1Q156.15 23.75 155.8 26.05L156.15 26.4 161.1 33.3 152.5 28.35 151.55 28.35 151.55 28.7 152.5 32.65 152.2 32.95 145.95 32.65 145.95 32.3Q140 28.05 133.1 28.35L120.9 29 125.5 26.7 123.85 26.05 123.55 26.05 122.2 26.05 121.2 26.7 105.4 31.3 97.85 34.6 96.85 35.95Q96.2 37.9 89.6 41.85 63.9 56.05 51.7 83.7L51.4 84.05Q45.8 91.3 43.15 101.5L46.1 122.9 46.1 123.25 53.05 128.5 53.35 128.5Q55 135.75 60.3 139.35L60.6 139.7Q59.95 146.3 63.55 149.6L66.55 154.2 73.8 154.85 74.1 154.85 79.4 160.8 69.15 171 68.85 171Q69.5 174.6 67.55 176.25L67.2 176.25Q67.2 187.45 71.15 194.7L71.5 194.7Q71.5 200.65 76.1 202.3L76.4 202.3 80.05 209.85 80.05 210.2 86.95 215.45 87.3 215.45 88.6 223.35 88.6 223.7 91.25 228 91.9 231.6 91.9 231.95 91.25 236.55 95.2 243.8 95.55 244.15 92.9 248.75 100.45 259.95 100.8 259.95Q105.4 269.8 122.85 272.45L123.2 272.45 130.1 270.15 119.9 265.2 123.85 255.65 123.85 255.35Q129.8 251.35 132.75 244.8L132.75 244.45Q139.65 234.25 151.85 229.65L152.2 229.3Q156.15 224.35 155.8 219.75L155.8 219.4Q158.45 215.45 155.8 211.85L155.5 211.85 164.35 202.6 166 200.95 169.65 193.05Q159.1 184.85 146.25 181.55L122.2 157.5Q115.95 160.8 112.35 154.85L109.7 149.9 108.35 148.25 99.8 146.95Q93.9 143.65 87.95 146.95L82 151.25 71.15 148.95 68.2 146.6 66.85 144.65 71.15 139.7 72.45 137.4Q73.15 135.4 72.8 132.8 67.85 129.5 61.95 128.5L56 118.95 54.35 115Q59.95 109.4 62.25 101.15L73.8 100.5Q74.75 103.8 73.45 106.75L72.45 108.4Q73.15 112.05 76.75 114L92.9 97.2 95.85 89.3 104.1 82.7Q116.3 81.4 127.15 74.8L138 80.1Q143.3 73.15 139 67.25L138.7 66.9Q137.35 60.3 133.1 55.05 135.05 50.45 135.05 45.8 131.75 48.1 127.8 47.8 130.75 44.5 135.4 43.5L138.7 42.85 138 40.55 135.7 37.25Q135.05 34.95 137.05 33.3L141.3 31.65 144.6 36.25 141 45.8Q142.3 49.45 146.6 50.45L148.9 49.45 151.55 45.8Q154.8 41.2 159.1 44.85L160.4 45.8 169.3 47.15 171.6 44.85 170.95 41.55 162.75 38.55 165.7 37.9Q167.65 34.3 164.35 31.3L164.35 31 168 31.3M250.35 85.7L249.05 88.65 249.05 88.95Q246.4 89.3 245.4 84.7 242.75 81.4 238.8 82.7L237.85 83.05 238.15 86.35 234.2 86Q231.55 83.7 230.25 80.4L225.65 79.75 207.55 87 211.15 80.1Q210.5 76.8 211.8 73.8L228.95 74.5Q231.25 79.1 236.5 80.1L244.1 76.8Q250 79.4 250.35 85.7Z" test="Scene 1"/><path fill="#131C1B" stroke="none" d="M32.3 178.55Q30.95 174.95 28 174.95L31.6 186.8Q33.6 182.55 32.3 178.55M138 23.75L136.7 23.75 131.25 24.75Q135.05 24.15 135.05 27.05L135.05 27.35Q142.3 26.7 139.65 24.4L139.35 24.1 138 23.75M186.1 114.35L183.15 113.7Q174.25 112.05 166.7 116.3 169.95 123.25 176.55 127.5L185.15 126.85 184.8 124.2 186.1 114.35M141.95 263.55L148.55 270.15 143.3 270.5 138 269.15 135.7 268.15 136.35 270.15 130.1 270.15 123.2 272.45Q126.8 273.45 130.1 275.4L151.2 277.05 180.85 273.75 189.1 271.15 192.05 269.5Q193.7 268.15 195.65 267.5L185.8 266.2 186.75 263.25 186.75 262.25 185.8 258.95 152.5 257.3 141.95 263.55M142.3 71.2Q143.3 66.9 147.25 66.25L138.7 66.9 139 67.25Q143.3 73.15 138 80.1 141 87 148.9 86L150.85 85.35 150.55 82.7 147.9 81.05 144.95 77.1 144.95 75.15 142.95 71.5 142.3 71.2M152.2 32.65L152.5 32.65 151.55 28.7 149.2 29.35 150.2 32.3 152.2 32.65M155.8 26.4L155.5 26.4Q153.15 26.7 152.5 28.35L161.1 33.3 156.15 26.4 155.8 26.4M148.25 24.1L148.25 23.75 146.25 23.1 140.65 23.4 140.65 23.75 148.25 24.1M164.7 130.15L163.7 127.5 165.7 126.2 165.05 125.55Q163.4 121.9 159.45 121.6L142.65 121.6Q128.15 123.25 115.6 128.85L115.6 129.15 114.95 129.15Q116.3 134.45 119.55 138.05L119.55 138.4 119.9 138.7 114.3 142.65 114.3 143 113.65 143.35 114.3 144.65Q117.25 149.6 122.55 146.6 128.8 143 136.05 141.35L137.7 142 136.7 144.3 136.7 146.95 135.4 149.25Q129.8 154.85 122.2 157.5L146.25 181.55Q159.1 184.85 169.65 193.05L166 200.95 164.35 202.6Q169.65 200 175.25 199.65 186.45 206.55 198.95 201.95L202.9 196.05 201.25 189.1 209.5 179.55Q203.9 166.05 192.35 157.15L191.05 149.9 164.7 130.15M194.35 122.25L194.7 112.05Q184.45 113.7 190.05 125.2L190.05 125.55Q188.4 131.45 183.8 134.75 187.75 142 197.3 144L197.65 143.65 189.75 132.15Q194.7 128.15 194.35 122.25M191.4 90.95Q188.75 87 184.15 88.3 180.5 92.6 178.85 98.2L180.2 100.5 181.5 102.15 189.75 102.5 195 110.05Q201.6 107.4 200.95 101.8L200.95 101.5 191.4 98.2 191.7 91.95 191.4 90.95M169.65 47.8L169.3 47.15 160.4 45.8 159.1 44.85Q154.8 41.2 151.55 45.8 163.7 51.75 169.65 47.8M245.4 84.7L249.05 88.65 250.35 85.7Q250 79.4 244.1 76.8L236.5 80.1Q231.25 79.1 228.95 74.5L211.8 73.8Q210.5 76.8 211.15 80.1L207.55 87 225.65 79.75 230.25 80.4Q231.55 83.7 234.2 86L238.15 86.35Q236.2 84.7 236.2 82.05 241.45 77.75 245.4 84.35L245.4 84.7M168 31L168 31.3 164.35 31 164.35 31.3Q167.65 34.3 165.7 37.9 170.65 38.25 170.95 41.55L171.6 44.85Q176.25 49.1 176.55 55.7L176.55 57.7 183.15 62.6Q182.8 57 179.55 52.4L178.2 48.8Q178.2 46.15 179.85 45.15L188.4 48.45 195.35 53.05 183.15 42.85 177.55 34.6Q178.55 31 182.5 31.65 173.95 25.05 163.4 27.7L168.35 30.35 168.35 30.65 168 31Z" test="Scene 1"/><path fill="#8C4343" stroke="none" d="M135.05 27.35L135.05 27.05 134.75 27.35 135.05 27.35Z" test="Scene 1"/><path fill="#554545" stroke="none" d="M139.65 24.1L139.35 24.1 139.65 24.4 139.65 24.1M139 23.75L138 23.75 139.35 24.1 139 23.75M152.2 32.95L152.5 32.65 152.2 32.65 152.2 32.95M156.15 26.4L155.8 26.05 155.8 26.4 156.15 26.4M140 23.75L140.35 23.75 140.35 23.4 140 23.75Z" test="Scene 1"/><path fill="#604141" stroke="none" d="M119.9 26.7L121.2 26.7 122.2 26.05 119.9 26.7M127.15 25.4L127.15 25.05 123.55 26.05 123.85 26.05 128.15 25.4 127.15 25.4Z" test="Scene 1"/><path fill="#666" stroke="none" d="M127.15 25.05L127.15 25.4 128.15 25.4 130.45 24.75 127.15 25.05M140.35 23.4L140.35 23.75 140.65 23.75 140.65 23.4 140.35 23.4M169.3 47.15L169.65 47.8 170.3 47.15 169.3 47.15Z" test="Scene 1"/><path fill="#8F4444" stroke="none" d="M197.3 144L197.65 144 197.65 143.65 197.3 144Z" test="Scene 1"/><path fill="#999" stroke="none" d="M201.25 101.5L200.95 101.5 200.95 101.8 201.25 101.5Z" test="Scene 1"/><animate attributeName="display" repeatCount="indefinite" dur="0.583s" keyTimes="0;.286;.429;1" values="none;inline;none;none"/></g><g display="none" id="Layer2_0_FILL"><path fill="#666" stroke="none" d="M126.5 275.1L127.15 275.1 127.15 274.45 126.5 275.1M132.75 24.4L131.45 24.4 126.8 25.4 131.45 25.05 132.75 24.75 132.75 24.4Z" test="Scene 1"/><path fill="#131C1B" stroke="none" d="M150.55 266.85L151.2 270.5 145.95 269.8 139 267.5 129.15 269.5 121.2 269.8 127.15 274.45 127.15 275.1 151.2 277.05 189.1 271.8 194.7 269.15 188.75 268.85 190.75 260.95 184.8 260.25 174.25 257.65 162.75 257.3Q153.85 258.6 147.25 263.9L148.25 264.55 150.55 266.85M32.95 170.65L37.2 180.55 39.2 178.9Q42.15 175.6 40.2 171L39.2 170Q35.25 167.05 32.95 170.65M151.55 24.4L151.2 24.4 148.55 23.4 146.25 23.1 137.05 23.75 137.05 24.1Q143.3 23.75 146.25 26.05L146.6 26.4Q152.5 27.7 151.55 24.4M271.75 122.25L272.75 122.9 273.4 121.9 272.4 113.35 271.45 118.3 271.75 122.25M168.65 121.9L168.35 121.9 167.65 121.9 148.55 124.55 143.3 126.2 139.35 129.5 144.3 138.05 137.7 142Q137.7 147.6 142.65 147.3 146.9 146.6 149.2 143.65L162.05 142.35 161.1 147.95 155.15 151.55Q147.9 154.2 143.95 160.15L142.3 170.65Q139.35 177.6 140.35 185.15L143.3 191.75 143.95 192.4Q144.95 193.75 144.3 195.7L143.6 198.35 147.9 206.9Q152.2 211.85 150.85 219.1L150.55 222.05Q160.4 225 166.7 216.45L171.3 208.55Q182.8 203.6 195.35 200.95 200.6 206.25 207.55 206.25L212.8 205.6 218.4 201.95 219.4 199.35 219.4 191.4 226.95 185.5 227.3 179.25 225.65 175.3 223 171 215.75 163.1 215.45 163.1Q193.05 172 177.9 156.15L177.55 153.85 175.9 144 167.35 136.75Q167 133.45 169 130.5L170.65 129.5Q173.6 127.2 172.95 123.9L172.3 123.25 168.65 121.9M176.25 43.85L172.95 40.2Q168 35.95 161.4 36.25L161.4 37.9 169.95 46.5 175.9 46.5 179.55 49.75 183.15 51.1 183.15 50.75Q179.2 47.8 176.25 44.15L176.25 43.85M170.3 67.9L168.65 66.9Q163.05 63.95 159.75 69.85L160.1 78.45 163.4 83.05 169.3 86.35Q172.95 87.65 175.25 85.35L168.35 76.45 168.35 73.8Q168.35 70.5 170.3 67.9M180.2 33.3L180.5 33.3 179.2 30 177.55 29.35 166.35 28.35 164.05 29.35Q167.35 31 165.7 32.3L172.95 35.3 180.2 33.3M238.5 82.05L237.5 81.7 225.95 84.05 225.95 85.35 226.95 86 233.2 87Q236.5 88.95 237.15 93.6L239.5 93.9 242.75 91.95 243.75 90.6Q242.45 85.7 238.5 82.05Z" test="Scene 1"/><path fill="url(#Gradient_1)" stroke="none" d="M37.55 160.45L37.55 160.8Q37.2 166.4 40.85 168.05L41.15 168.05Q45.45 159.8 37.55 160.45M275.05 179.55L274.75 179.25 259.9 215.15 262.55 212.15Q271.1 196.7 275.05 179.55M49.4 116L49.4 116.3Q50.05 118.6 52.7 117.95L52.7 117.65Q55.65 107.1 49.4 116M67.85 116.95L66.85 117.65Q63.9 120.25 64.55 124.55 72.15 132.15 82.35 128.15L72.45 122.9 72.45 120.95Q72.15 117.95 69.85 116L67.85 116.95M155.5 72.85L153.85 72.85Q147.9 73.5 146.25 79.1 147.9 84.35 153.5 82.7L155.15 81.7Q160.1 76.8 155.5 72.85M180.5 33.3L180.2 33.3 172.95 35.3Q176.55 38.55 176.55 43.85L176.25 44.15Q179.2 47.8 183.15 50.75L183.15 51.1 183.5 51.4Q187.1 59 179.55 49.75L175.9 46.5 169.95 46.5 168.65 51.75 170.65 58.35 170.65 63.6 186.45 73.5 177.2 74.5 177.9 75.8 178.2 77.1 179.85 79.75 179.85 83.35 178.55 86 176.9 88 180.2 89.65 187.45 90.95 186.75 91.6 186.1 92.6 185.8 93.25 185.8 95.25 184.8 95.9Q182.15 97.85 182.8 100.85L182.8 106.1 175.25 112.05 172.3 121.25 168.65 121.6 168.65 121.9 172.3 123.25 172.95 123.9Q173.6 127.2 170.65 129.5L169 130.5Q167 133.45 167.35 136.75L175.9 144 177.55 153.85 177.9 155.85 177.9 156.15Q193.05 172 215.45 163.1L215.75 163.1Q218.75 162.75 221.05 165.4L223 171 225.65 175.3 232.55 181.55 232.9 181.55Q237.15 188.45 236.5 198L236.5 198.35 229.95 209.55Q230.6 223.7 227.3 237.55L225.95 240.85 224.65 243.15Q241.15 237.85 252 224.35 264.2 208.55 269.45 188.8 273.75 171 274.4 152.9L273.4 121.9 272.75 122.9 272.75 123.25Q272.1 132.15 269.15 126.2 271.45 126.2 271.75 122.55L271.75 122.25 271.45 118.3 272.4 113.35 271.1 106.75 263.55 90.3Q254.65 74.15 241.15 60.3 213.45 32.65 177.55 25.7L161.1 23.4 152.5 23.1 152.5 23.75 152.85 23.75 158.75 27.05 156.45 30 158.1 32 156.8 34.3Q154.8 29.35 150.2 29 149.9 32.95 146.6 34.6 143.6 33.95 142.3 31.65L143.95 30.35 142.65 29.35 136.35 28.35 134.05 27.35 131.75 27.7 122.55 27.35 131.45 25.05 126.8 25.4 106.05 31 99.15 33.95 79.7 45.8Q54 62.95 41.5 90.6L38.85 97.85 36.9 110.7Q35.55 118.6 41.5 123.9L42.5 128.85 43.5 131.15 45.45 134.45 46.75 144 49.1 149.25 56.35 151.25 60.3 157.15 55 161.75 53.05 165.75 51.7 166.7Q49.1 179.25 53.35 191.4L57.3 198.65Q60.95 206.25 67.85 211.85L71.15 218.45Q74.75 224.35 73.8 231.6L77.75 239.5 78.05 243.45 81.35 250.4 87.3 255.65 88.95 259.6Q98.8 266.85 110.7 270.5L117.25 268.85 106.4 263.9 106.75 262.25 106.75 260.95 106.4 259.6 105.75 258.6 106.05 253 120.9 232.6 127.15 229.95 129.15 228.65 132.1 224.05 133.4 222.4 132.75 217.1Q132.4 214.15 131.1 212.15L142.65 198 147.9 206.9 143.6 198.35 144.3 195.7Q144.95 193.75 143.95 192.4L143.3 191.75 140.35 185.15 140 189.1 120.9 180.55 105.1 162.1Q102.1 161.45 101.8 158.5 98.8 156.15 95.2 157.5L94.55 157.5 93.55 156.5Q89.25 152.9 88.3 147.3 85.3 143.65 80.7 144L79.4 143.65 76.4 142 67.85 142.65 63.55 146.6 61.95 146.95 51.7 143.35 50.75 139.35 52.35 138.4 55 135.75Q56.65 132.45 56.35 128.5L56 128.5 55 127.2 50.05 125.2 49.75 124.9 47.45 121.9 46.45 117.65Q43.5 114.65 43.15 110.7 48.4 104.1 51.4 96.55L60.95 96.2 59.6 108.4 61.25 109.7 63.55 109.7Q68.5 100.15 77.4 94.55L80.7 87 88.95 81.05 90.25 80.4 96.5 79.1Q104.4 77.45 112 73.5L122.55 79.1Q125.85 73.5 126.15 67.25L125.15 66.9 124.2 65.9 124.5 62.6 125.5 60.65Q122.85 57.7 122.2 53.7L125.5 48.8 125.15 44.5 124.5 44.85 122.2 47.15 121.55 47.15Q120.25 46.5 120.25 44.85L131.75 41.85 131.75 39.25 130.1 36.9Q132.4 32.3 137.05 31L138.35 32.3 139 34.3 138.35 36.9 131.45 46.8 132.4 48.1Q135.05 50.75 139 50.75L147.25 42.85 151.55 46.5 155.15 47.15Q159.75 47.8 163.4 44.85L163.4 44.5 159.75 38.9 160.1 38.25 161.4 37.9 161.4 36.25 160.75 32.95 160.1 32 165.7 32.3Q167.35 31 164.05 29.35L160.4 28.05 166.35 28.35 177.55 29.35 179.2 30 180.5 33.3M189.75 90.3Q194 86.65 196 82.05L197.65 76.8 202.6 75.15Q209.85 79.75 218.4 78.1 221.05 82.05 225.95 85.35L225.95 84.05 237.5 81.7 238.5 82.05Q242.45 85.7 243.75 90.6L242.75 91.95 239.5 93.9 237.15 93.6Q236.5 88.95 233.2 87L226.95 86 226.3 93.25Q222.35 91.95 221.35 88.3 220.05 83.7 215.45 83.35L206.2 84.7 189.75 90.3Z" test="Scene 1"/><path fill="#999" stroke="none" d="M274.75 179.25L275.05 179.55 275.05 177.9 274.75 179.25M146.25 23.1L148.55 23.4 152.2 23.4 152.5 23.75 152.5 23.1 146.25 23.1M168.35 121.9L168.65 121.9 168.65 121.6 168.35 121.9Z" test="Scene 1"/><path fill="#333" stroke="none" d="M137.05 24.1L136.7 23.75 132.75 24.4 132.75 24.75 137.05 24.1Z" test="Scene 1"/><path fill="#000" stroke="none" d="M137.05 24.1L137.05 23.75 136.7 23.75 137.05 24.1Z" test="Scene 1"/><path fill="#6E4646" stroke="none" d="M177.9 156.15L177.9 155.85 177.55 153.85 177.9 156.15Z" test="Scene 1"/><path fill="#554545" stroke="none" d="M168.35 121.9L168.65 121.6 167.65 121.9 168.35 121.9M176.25 44.15L176.55 43.85 176.25 43.85 176.25 44.15Z" test="Scene 1"/><animate attributeName="display" repeatCount="indefinite" dur="0.583s" keyTimes="0;.143;.286;1" values="none;inline;none;none"/></g><g id="Layer1_0_FILL"><path fill="url(#Gradient_1)" stroke="none" d="M257.6 201.65L256.95 205.9 254.95 209.85Q252.35 214.8 250.7 220.75L257.95 213.5Q268.15 200 268.15 184.15L257.6 201.65M28.35 154.85Q27.65 159.8 30.3 162.1 33.6 155.5 28.35 154.55L28.35 154.85M39.85 110.4L40.2 112.05Q46.45 103.45 39.85 110.4M57.95 118.3L57 115Q56 110.7 52.7 111.35 52.35 116.3 50.05 120.6 56 127.2 64.9 124.2 59.95 122.55 57.95 118.3M140 72.5L139.65 72.5Q131.75 72.85 129.45 79.1L129.45 79.4Q133.75 85.7 140.35 80.1L140.35 79.75Q143.3 75.15 140 72.5M175.9 30L176.25 30 178.85 34.6 178.55 34.6Q172.95 33.65 169 37.9 170.3 41.85 168.65 46.15L169 46.5 175.25 56.35 174.9 56.35Q170.3 53.7 165.7 47.15 159.45 46.8 158.45 51.75L158.1 52.1 157.8 62.95 157.45 62.95Q155.5 65.6 158.45 66.9L163.05 67.55 163.4 67.55 171.3 74.15 171.3 74.5 161.75 76.45 161.4 76.8Q163.7 81.05 162.75 85L163.05 85Q160.1 86.65 159.1 90.3L169.65 92.6 169.65 92.9 163.7 99.5 163.7 99.85 162.4 107.1 162.05 107.1Q158.45 110.4 154.5 112.7L154.15 112.7Q153.5 117.3 150.55 119.3L150.2 128.15Q144.6 130.15 144.3 137.05L144.3 137.4 151.55 143.65 151.55 144 153.5 156.15 153.5 156.5 157.15 161.1Q164.7 162.45 166.35 170 168.65 166.4 173.25 166.4L195 166.05 197 166.7 200.3 170 201.25 175.3 203.25 177.25 203.25 177.9Q209.85 181.55 213.8 188.45L216.4 194.4 217.1 200.95 214.45 204.95Q214.45 208.55 211.8 210.85L210.5 212.15Q213.15 225 210.8 238.2 212.45 239.5 211.5 242.15L209.85 244.8 219.05 245.75 232.9 236.55 245.75 220.75 248.05 215.45 248.05 213.8Q255.6 205.9 258.9 195.7L261.2 186.5 268.15 126.55 264.2 133.75 263.55 134.1 261.9 134.1 259.9 131.8Q265.15 130.5 264.85 124.55L266.5 121.9 267.8 118.3 267.8 117.95 262.55 98.2Q265.15 94.55 270.75 106.1L263.55 90.3Q254.65 74.15 241.15 60.3 213.45 32.65 177.55 25.7L161.1 23.4 154.5 23.1 155.5 24.1 155.5 24.4 156.45 26.05Q156.45 30.35 153.5 33.3L152.5 33.65 150.2 29Q145.25 34.95 138.7 32L141.65 29.7 132.4 27.35 132.4 26.7 125.85 26.7 125.5 25.4 106.05 31 90.6 38.25 77.4 46.5 57.3 64.25Q46.75 75.8 39.55 88.65L31.95 110.7 35.55 130.5 35.55 130.8Q33.25 138.4 37.55 144.65L37.9 144.65Q42.15 145.3 44.8 150.9L40.85 156.5 40.5 156.5Q39.85 159.45 38.2 161.1L37.9 161.1Q38.2 195.05 54.35 216.8L59.95 224.7 65.9 240.5 65.9 240.85 80.05 255.65 95.85 264.9 104.1 267.5 104.4 267.5Q102.75 263.9 95.2 261.6L91.9 256.3 91.55 256.3 90.9 251.05 90.6 250.7 92.9 247.4 92.9 247.1 95.55 236.2 95.55 235.9 100.15 230.3 100.15 229.95 106.4 227.65 106.4 227.35 110.35 221.05Q110.35 214.5 107.7 210.55L107.4 210.2Q108.35 206.9 112.65 205.25L112.65 204.95 113.95 201.65 113.95 201.3Q117.95 199.35 119.9 195.05L119.9 194.7Q118.9 190.1 115.95 187.8L115.6 187.8 98.15 178.9 97.85 178.9 79.7 155.5 79.4 155.2 74.1 154.55 73.8 154.55Q69.5 150.25 68.85 144.3L68.5 144Q67.55 141 64.25 140.05L54 137.4 53.7 137.05 46.45 142.65 46.1 143Q40.5 140.7 38.2 135.4L38.2 135.1 42.8 129.8 42.8 129.5Q44.45 124.9 42.5 121.6L42.15 121.25Q38.85 120.6 37.9 117.95L37.55 117.95Q37.9 112.05 36.55 107.1L36.55 106.75Q40.5 97.2 46.1 90.95 50.05 90.95 51.05 92.9L51.4 93.25Q48.1 98.5 49.4 105.1L49.75 105.1Q60.3 95.9 69.15 83.05L69.15 82.7Q74.45 80.1 78.75 76.45L79.05 76.45Q89.95 75.8 98.8 71.2L99.15 71.2Q102.1 74.8 107.05 77.1L107.4 77.1Q113 70.5 112 65.6L111.65 65.25Q110.7 61.95 113.3 59.65L113.3 59.3 112.35 53.05 112.35 52.75Q117.95 47.45 118.6 42.85L118.6 42.5Q113 47.45 113.65 43.5L113.65 43.2 117.95 41.85 126.15 40.2 126.15 39.9 125.85 35.6 125.85 35.3Q129.15 31.3 135.4 30.35L135.7 30.35 136.05 33.65 135.7 33.95Q131.1 38.55 125.5 42.2 121.2 46.5 126.5 49.45L126.8 49.75 130.75 49.1 131.1 49.1 133.4 45.5 133.4 45.15Q136.35 42.2 141.3 43.2L143.6 46.5 143.95 46.8Q151.2 48.8 155.15 44.85L155.15 44.5 150.2 38.9Q158.45 37.25 157.8 31 164.05 34.3 161.75 30.35L161.4 30.35 161.4 30Q161.75 28.35 164.05 28.35L164.35 28.35 175.9 30M171.6 91.6Q177.9 88.95 180.5 83.05L183.15 78.75 188.75 77.45 193.35 80.1 205.55 82.05Q209.15 89.3 217.4 86.65L223.65 86.35Q225.65 84.35 227.95 86.35L231.25 89.95 232.25 95.25 231.9 95.25Q229.6 98.85 225.3 97.55L225.3 95.25Q224.35 99.85 223.65 94.55L223.65 94.25Q220.05 88.3 213.8 90.3L213.45 90.6 210.5 96.2 210.15 95.9Q206.2 93.9 205.9 88.95 202.9 85.7 197.95 85.7L197.95 86 192.7 88 182.15 88 178.55 88.95 176.55 91.3 171.6 91.6Z" test="Scene 1"/><path fill="#131C1B" stroke="none" d="M152.85 271.15L142.95 266.85 130.45 267.2 124.85 268.15 123.55 269.15 125.15 270.5 125.85 272.8 122.85 274.1 151.2 277.05Q172.3 277.05 190.75 271.15L186.75 270.5 191.7 267.5 194 262.55 180.85 259.3 176.55 258.6 169.95 258.3Q160.4 259.3 152.85 264.2 157.15 267.85 152.85 271.15M125.85 217.45Q132.4 225 142.95 226 146.25 226.35 147.25 223.35 144.3 218.75 140.65 215.15L136.05 210.85 131.1 207.55Q124.2 203.3 118.25 205.6L125.85 217.45M155.5 24.1L154.5 23.1 133.75 24.1 133.75 24.75 155.15 24.4 155.5 24.1M267.8 118.3L266.5 121.9 264.85 124.55Q265.15 130.5 259.9 131.8L261.9 134.1 263.55 134.1 264.2 133.75 268.15 126.55 268.45 126.55Q271.75 123.25 267.8 118.3M195 166.05L173.25 166.4Q168.65 166.4 166.35 170L166.35 170.65 162.05 177.25 162.05 182.2Q161.1 187.8 163.4 193.05L163.7 200 165.7 202.6Q165.7 205.9 167.65 208.9L168.65 210.55 167 221.75 174.6 223.05Q179.2 222.7 182.15 219.1L184.8 217.1 188.75 209.85Q200.6 203.95 214.45 204.95L217.1 200.95 216.4 194.4 213.8 188.45Q209.85 181.55 203.25 177.9L203.25 177.25 201.25 175.3 200.3 170 197 166.7 195 166.05M225.3 95.25L225.3 97.55Q229.6 98.85 231.9 95.25L231.9 94.9 225.3 95.25M197.95 86L197.65 85.7Q194.7 83.7 193.35 80.1L188.75 77.45 183.15 78.75 186.45 84.05 192.7 88 197.95 86Z" test="Scene 1"/><path fill="#333" stroke="none" d="M131.75 24.75L131.75 25.05 133.1 24.75 133.1 24.4 131.75 24.75Z" test="Scene 1"/><path fill="#554545" stroke="none" d="M134.05 27.05L132.4 26.7 132.4 27.35 133.75 27.35 134.05 27.05M168.65 46.15L168.65 46.5 169 46.5 168.65 46.15Z" test="Scene 1"/><path fill="#000" stroke="none" d="M133.75 24.1L133.1 24.4 133.1 24.75 133.75 24.75 133.75 24.1Z" test="Scene 1"/><path fill="#999" stroke="none" d="M133.1 24.4L133.75 24.1 132.75 24.4 125.5 25.4 125.85 26.7 129.45 25.05 131.75 25.05 131.75 24.75 133.1 24.4Z" test="Scene 1"/><path fill="#8D4343" stroke="none" d="M155.15 24.4L155.5 24.4 155.5 24.1 155.15 24.4Z" test="Scene 1"/><path fill="#492222" stroke="none" d="M162.05 182.2L162.05 177.25 161.75 181.55Q160.4 187.8 163.4 193.05 161.1 187.8 162.05 182.2Z" test="Scene 1"/><path fill="#904444" stroke="none" d="M232.25 95.25L231.9 94.9 231.9 95.25 232.25 95.25M197.95 86L197.95 85.7 197.65 85.7 197.95 86Z" test="Scene 1"/><animate attributeName="display" repeatCount="indefinite" dur="0.583s" keyTimes="0;.143;1" values="inline;none;none"/></g></g></svg>
